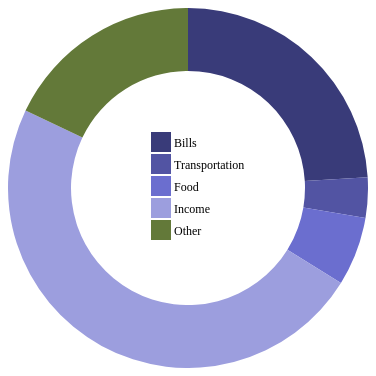
D3 v4 page, settled after 360 driven frames (6 s of simulated time); the page loaded 1 data file(s).


            
			
			var w = 360;
			var h = 360; 
			var radius = w / 2;
			var color = d3.scaleOrdinal(d3.schemeCategory20b);
			
			var legendRectSize = 18;
			var legendSpacing = 4;
			var color = d3.scaleOrdinal(d3.schemeCategory20b);
			
			var svg = d3.select('#chart')
						.append('svg')
						.attr('width', w)
						.attr('height', h)
						.append('g')
						.attr('transform', 'translate(' + (w/2) + ',' + (h/2) + ')');
						
			var arc = d3.arc()
						.innerRadius(radius * .65)
						.outerRadius(radius);
						
			var pie = d3.pie()
						.value(function(d) {return d.total;})
						.sort(null);
						
			var tooltip = d3.select('#chart')
							.append('div')
							.attr('class', 'tooltip')
			tooltip.append('div')
					   .attr('class', 'name')
			   
			tooltip.append('div')
				   .attr('class', 'total')
			
						
			d3.csv('Penny-Transactions.csv', function(error, dataset) {
				
				dataset.forEach(function(d) {
					d.Amount = +d.Amount;
					
					d.enabled = true;
				});
				
				// There's probably a better way to do this.	
				var bills = dataset.filter(function(d) {return d.Category == "Bills"})
				var billsTotal = bills.reduce(function(sum, d) {
					return sum + Math.abs(d.Amount);
				}, 0);
				
				var transportation = dataset.filter(function(d) {return d.Category == "Transportation"});
				var transportationTotal = transportation.reduce(function(sum, d) {
					return sum + Math.abs(d.Amount);
				}, 0);
				
				var food = dataset.filter(function(d) {return d.Category == "Food"});
				var foodTotal = food.reduce(function(sum, d) {
					return sum + Math.abs(d.Amount);
				}, 0);
				
				var income = dataset.filter(function(d) {return d.Category == "Income"});
				var incomeTotal = income.reduce(function(sum, d) {
					return sum + Math.abs(d.Amount);
				}, 0);
				
				var other = dataset.filter(function(d) {return d.Category == "Other"});
				var otherTotal = other.reduce(function(sum, d) {
					return sum + Math.abs(d.Amount);
				}, 0);
				
				var totalData = [{name: "Bills", category: bills, total: billsTotal},{name: "Transportation", category: transportation, total: transportationTotal},
								 {name: "Food", category: food, total: foodTotal}, {name: "Income", category: income, total: incomeTotal},
								 {name: "Other", category: other, total: otherTotal}
								];
				totalData.forEach(function(d) {
					d.enabled = true;
				});

				var path = svg.selectAll('path')
							  .data(pie(totalData))
							  .enter()
							  .append('path')
							  .attr('d', arc)
							  .attr('fill', function(d, i) {
								return color(d.data.name);
							  })
							  .each(function(d) { this._current = d; });
							  
				path.on('mouseover', function(d) {
					var total = d3.sum(dataset.map(function(d) {
						return (d.enabled) ? d.total : 0;
				}));
				
				tooltip.select('.name').html(d.data.name);
				tooltip.select('.total').html('$' + d.data.total);
				tooltip.style('display', 'block');
				});
				
				path.on('mouseout', function(d) {
					tooltip.style('display', 'none');
				});
			
				var legend = svg.selectAll('.legend')
								.data(color.domain())
								.enter()
								.append('g')
								.attr('class', 'legend')
								.attr('transform', function(d, i) {
									var height = legendRectSize + legendSpacing;
									var offset = height * color.domain().length / 2;
									var horz = -2 * legendRectSize;
									var vert = i * height - offset;
									return 'translate(' + horz + ',' + vert + ')';							
								});
								
				legend.append('rect')
					  .attr('width', legendRectSize)
					  .attr('height', legendRectSize)
					  .style('fill', color)
					  .style('stroke', color)
					  .on('click', function(name) {
							var rect = d3.select(this);
							var enabled = true;
							var totalEnabled = d3.sum(dataset.map(function(d) {
								return (d.enabled) ? 1 : 0;
							}));
							
							if (rect.attr('class') === 'disabled') {
								rect.attr('class', '');
							} else {
								if (totalEnabled < 2) return;
								rect.attr('class', 'disabled');
								enabled = false;
							}
							
							pie.value(function(d) {
								if (d.name === name) d.enabled = enabled;
								return (d.enabled) ? d.total : 0;
							});
							
							path = path.data(pie(totalData));
							
							path.transition()
								.duration(750)
								.attrTween('d', function(d) {
									var interpolate = d3.interpolate(this._current, d);
									this._current = interpolate(0);
									return function(t) {
										return arc(interpolate(t));
									};
								});
						});
					  
				legend.append('text')
					  .attr('x', legendRectSize + legendSpacing)
					  .attr('y', legendRectSize - legendSpacing)
					  .text(function(d) {return d; });
				
		});
		
		var svg2 = d3.select('#lineChart')
		
		
        

### data: Penny-Transactions.csv
Date, Amount, Name, Category, Subcategory
9/29/2017, -4.99, Spotify, Bills, Subscriptions
10/29/2017, -9.99, Spotify, Bills, Subscriptions
11/21/2017, -17.73, Credit Card Interest Payment, Bills, 
11/29/2017, -9.99, Spotify, Bills, Subscriptions
12/22/2017, -20, Credit Card Interest Payment, Bills, 
12/29/2017, -9.99, Spotify, Bills, Subscriptions
1/17/2018, -49, Amazon Prime Membership, Bills, Subscriptions
1/22/2018, -19.6, Credit Card Interest Payment, Bills, 
1/29/2018, -9.99, Spotify, Bills, Subscriptions
2/19/2018, -19.26, Credit Card Interest Payment, Bills, 
2/20/2018, -100, Verizon, Bills, Utilities
2/28/2018, -9.99, Spotify, Bills, Subscriptions
3/11/2018, -14.99, Pop Fit Httpswww.Loyanv, Bills, Subscriptions
3/11/2018, -14.99, Pop Fit Httpswww.Loyanv, Bills, Subscriptions
11/8/2017, -461.5, Hasbrouck Real E WEB PMTS 110817 N7RHC C…, Bills, Rent
11/30/2017, -463.3, Hasbrouck Real E WEB PMTS 113017 0ZR2D C…, Bills, Rent
1/3/2018, -461.5, Hasbrouck Real E WEB PMTS 010318 ZTTWG C…, Bills, Rent
3/1/2018, -491.5, Hasbrouck Real E WEB PMTS 030118 V908L C…, Bills, Rent
10/5/2017, -461.5, Hasbrouck Real E WEB PMTS 100517 H8GC9 C…, Bills, Rent
2/6/2018, -461.5, Hasbrouck Real E WEB PMTS 020618 R7Z4K C…, Bills, Rent
10/3/2017, -4.09, McDonald's, Food, Restaurants
10/10/2017, -13.77, Wegmans, Food, Groceries
10/13/2017, -3.01, Aramark, Food, Groceries
10/16/2017, -2.56, Food Lion, Food, Groceries
10/19/2017, -3.1, Cmsvend*Vend Uva, Food, Groceries
10/23/2017, -22.87, Domino's, Food, Restaurants
11/6/2017, -10.8, Panera Bread, Food, Restaurants
11/8/2017, -3.1, Cmsvend*Vend Uva, Food, Groceries
11/9/2017, -2.46, Aramark, Food, Groceries
11/13/2017, -9, World Of Beer Charlottesvil, Food, Restaurants
11/13/2017, -11.03, Stick Kebob Shop Charlottesvil, Food, Restaurants
11/27/2017, -4.51, Milli Coffee R Charlottesvil, Food, Restaurants
11/28/2017, -6.1, Aramark, Food, Groceries
12/1/2017, -4.05, Burger King, Food, Restaurants
12/1/2017, -6, Milli Coffee R Charlottesvil, Food, Restaurants
12/4/2017, -8.88, Milli Coffee R Charlottesvil, Food, Restaurants
12/7/2017, -12.2, McDonald's, Food, Restaurants
12/7/2017, -4.3, Milli Coffee R Charlottesvil, Food, Restaurants
12/8/2017, -4.3, Milli Coffee R Charlottesvil, Food, Restaurants
12/14/2017, -4.97, Milli Coffee R Charlottesvil, Food, Restaurants
12/14/2017, -5.93, McDonald's, Food, Restaurants
12/15/2017, -5.18, Milli Coffee R Charlottesvil, Food, Restaurants
12/18/2017, -65.28, Bm Asian Express, Food, Restaurants
12/18/2017, -33, World Of Beer Charlottesvil, Food, Restaurants
12/18/2017, -8.5, Jack Browns Beer A Charlottesvil, Food, Restaurants
12/18/2017, -4.29, Wegmans, Food, Groceries
12/18/2017, -9.07, Milli Coffee R Charlottesvil, Food, Restaurants
12/19/2017, -13, World Of Beer Charlottesvil, Food, Restaurants
12/19/2017, -9.44, Mezeh Mediterranea Charlottesvil, Food, Restaurants
1/2/2018, -2.75, Kroger, Food, Groceries
1/4/2018, -23, Tip Top Restaurant Charlottesvil, Food, Restaurants
1/8/2018, -25.23, Wegmans, Food, Groceries
1/11/2018, -33.04, Ihop, Food, Restaurants
1/16/2018, -13.12, Stick Kebob Shop Charlottesvil, Food, Restaurants
1/16/2018, -21.02, Harris Te 975 Emmet St Charlottesvil, Food, Groceries
1/16/2018, -14, Jade Garden Charlottesvil, Food, Restaurants
1/16/2018, -6.8, Ben & Jerry's Ice Cream, Food, Groceries
1/16/2018, -9.77, Food Lion, Food, Groceries
1/18/2018, -10.52, Wegmans, Food, Groceries
1/19/2018, -14.15, Chipotle, Food, Restaurants
... 224 more rows